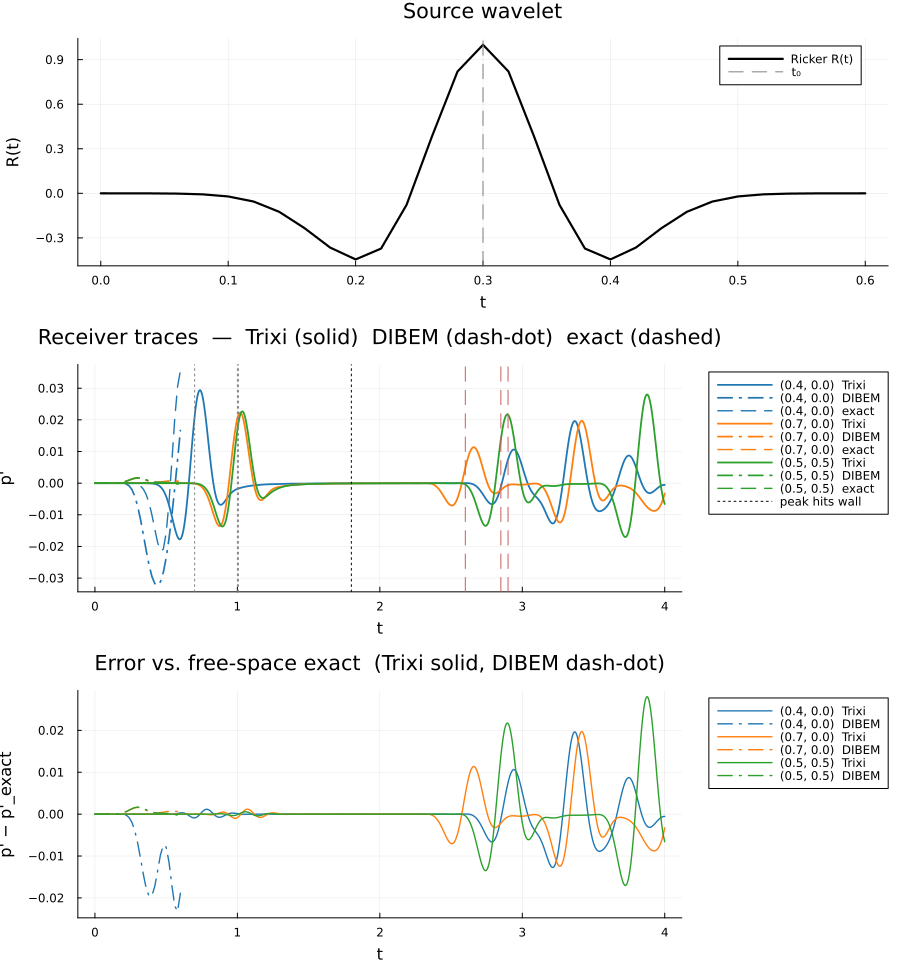

The data file committed next to this chart (first rows):
t, p_trixi_0_4_0_0_, p_dibem_0_4_0_0_, p_exact_0_4_0_0_, p_trixi_0_7_0_0_, p_dibem_0_7_0_0_, p_exact_0_7_0_0_, p_trixi_0_5_0_5_, p_dibem_0_5_0_5_, p_exact_0_5_0_5_
0.000000000000e+00, 0.000000000000e+00, 0.000000000000e+00, 0.000000000000e+00, 0.000000000000e+00, 0.000000000000e+00, 0.000000000000e+00, 0.000000000000e+00, 0.000000000000e+00, 0.000000000000e+00
2.000000000000e-02, -6.983327956840e-15, 4.864852852115e-09, 1.799715292221e-13, -1.041169441871e-21, 5.571444641363e-09, 3.866542380814e-13, -2.955904690355e-28, 4.758248955420e-09, 3.866512927580e-13
4.000000000000e-02, -1.742325103767e-13, 3.480577168532e-08, 3.553378782068e-13, -4.079980632438e-19, 3.966180033408e-08, 3.413017118523e-12, -8.450568202706e-25, 4.280769691875e-08, 3.412991120500e-12
6.000000000000e-02, -7.735509428526e-13, 1.638346053929e-07, -9.779278582222e-12, -2.971899946986e-18, 2.116413335457e-07, 1.847941270728e-11, -1.573494116018e-23, 2.182731992351e-07, 1.847927194410e-11
8.000000000000e-02, -2.658999976392e-12, 6.290563797125e-07, -1.262630382962e-10, 1.955158801510e-17, 9.079973802548e-07, 8.134406097317e-11, 5.331777892447e-23, 9.205456576274e-07, 8.134344135236e-11
1.000000000000e-01, -1.162701540288e-11, 2.071828104282e-06, -9.872974728040e-10, -1.332055171127e-17, 3.369012882656e-06, 3.091027368630e-10, -6.648313259315e-22, 3.393643097511e-06, 3.091003823463e-10
1.200000000000e-01, -4.486953593994e-11, 5.821212967943e-06, -6.056028808089e-09, -2.483754377154e-16, 1.095141407872e-05, 1.029263682857e-09, 1.720106754957e-21, 1.101297329228e-05, 1.029255842692e-09
1.400000000000e-01, -1.432804605785e-10, 1.351805504557e-05, -3.145190367504e-08, 3.827729142903e-16, 3.137200840866e-05, 3.015383005853e-09, -2.339579401249e-21, 3.154885331205e-05, 3.015360036945e-09
1.600000000000e-01, -4.459878144713e-10, 2.397133889258e-05, -1.431988120129e-07, 8.921768911510e-16, 7.932244792429e-05, 7.781242402955e-09, -3.271033054251e-20, 7.982969405511e-05, 7.781183131386e-09
1.800000000000e-01, -1.407969220120e-09, 2.329916662091e-05, -5.830547978137e-07, -4.257771370314e-15, 1.771335407164e-04, 1.769288396840e-08, 7.107756811965e-20, 1.784918992758e-04, 1.769274919762e-08
2.000000000000e-01, -4.506397708179e-09, -3.549658491536e-05, -2.150416409536e-06, -8.346323279249e-15, 3.493843569018e-04, 3.545208690396e-08, -2.648681322970e-19, 3.527007367408e-04, 3.545181685785e-08
2.200000000000e-01, -1.436131002201e-08, -2.613606600435e-04, -7.245852176110e-06, 7.670679830578e-15, 6.086628366863e-04, 6.260317020409e-08, -9.727229908268e-19, 6.159479833592e-04, 6.260269334218e-08
2.400000000000e-01, -4.334934266823e-08, -8.470461729705e-04, -2.242882656762e-05, 1.223252185774e-14, 9.363911495249e-04, 9.742468626520e-08, -3.472648368817e-19, 9.509683728010e-04, 9.742394416101e-08
2.600000000000e-01, -1.276288716491e-07, -2.057274673276e-03, -6.398542784418e-05, -1.143452102078e-13, 1.271843501914e-03, 1.336172890966e-07, -1.420226687466e-17, 1.298279034620e-03, 1.336162713052e-07
2.800000000000e-01, -3.551622862514e-07, -4.161130535690e-03, -1.684929009705e-04, -4.610292276012e-13, 1.524616755544e-03, 1.615021930572e-07, -6.214359417498e-17, 1.568087586528e-03, 1.615009628615e-07
3.000000000000e-01, -9.577076867737e-07, -7.318795647119e-03, -4.096742856480e-04, -1.015258371456e-12, 1.612444690180e-03, 1.720349872562e-07, -2.081554582058e-16, 1.677336216570e-03, 1.720336768262e-07
3.200000000000e-01, -2.518264358239e-06, -1.147307638256e-02, -9.191506195957e-04, -1.991138320802e-12, 1.504440101815e-03, 1.615019522429e-07, -1.207661255529e-15, 1.592334788987e-03, 1.615007220426e-07
3.400000000000e-01, -6.425960750973e-06, -1.630913387411e-02, -1.900367814299e-03, -5.116045808156e-12, 1.239952463314e-03, 1.336168074672e-07, -5.825161849841e-15, 1.347640684654e-03, 1.336157896680e-07
3.600000000000e-01, -1.641949702687e-05, -2.131126812338e-02, -3.613141652088e-03, -1.795557769387e-11, 9.088113439064e-04, 9.742396382438e-08, -2.576310876272e-14, 1.026887936043e-03, 9.742322170738e-08
3.800000000000e-01, -4.091861642990e-05, -2.588724798861e-02, -6.298392705971e-03, -6.104212665927e-11, 6.072433421344e-04, 6.260220695077e-08, -1.191280938928e-13, 7.199689551758e-04, 6.260173007095e-08
4.000000000000e-01, -1.009835968882e-04, -2.949576311888e-02, -1.002316630530e-02, -1.828675801292e-10, 3.993177232576e-04, 3.545088283944e-08, -5.560067993035e-13, 4.854945020072e-04, 3.545061277314e-08
4.200000000000e-01, -2.411684240750e-04, -3.172655420886e-02, -1.446852529862e-02, -4.892603253948e-10, 3.039272871248e-04, 1.769143909099e-08, -2.350194623239e-12, 3.389862308406e-04, 1.769130429641e-08
4.400000000000e-01, -5.475478720402e-04, -3.232211042668e-02, -1.875261060280e-02, -1.290550911705e-09, 3.053951539614e-04, 7.779556711778e-09, -9.363273606163e-12, 2.639432004962e-04, 7.779497399651e-09
4.600000000000e-01, -1.174290957895e-03, -3.116251276523e-02, -2.143921788847e-02, -3.605966737247e-09, 3.725320690772e-04, 3.013456500561e-09, -3.760523459266e-11, 2.310126357326e-04, 3.013433283112e-09
4.800000000000e-01, -2.317783794184e-03, -2.824016527992e-02, -2.086416236710e-02, -9.859210904995e-09, 4.729921143432e-04, 1.027096360814e-09, -1.442578568953e-10, 2.121360963366e-04, 1.027085561238e-09
5.000000000000e-01, -4.218474399329e-03, -2.363947989123e-02, -1.577393783442e-02, -2.550546585009e-08, 5.790329135652e-04, 3.066945231140e-10, -5.519801771360e-10, 1.859151583520e-04, 3.066586056900e-10
5.200000000000e-01, -6.983690519136e-03, -1.752365333916e-02, -6.052440954991e-03, -6.207666408256e-08, 6.674485855523e-04, 7.869392184823e-11, -2.033561490506e-09, 1.370295065366e-04, 7.835923423174e-11
5.400000000000e-01, -1.047861935036e-02, -1.012488317386e-02, 6.851713458076e-03, -1.546824340698e-07, 7.177761018249e-04, 1.557518741340e-11, -7.424946223384e-09, 5.383062089323e-05, 1.266980809280e-11
5.600000000000e-01, -1.414194258331e-02, -1.734333289470e-03, 2.013606532370e-02, -4.147537514473e-07, 7.110377727607e-04, 1.310981272607e-13, -2.706160254605e-08, -7.357656972389e-05, -2.202135602123e-11
5.800000000000e-01, -1.697833699530e-02, 7.309841326183e-03, 3.053180527134e-02, -1.115937574664e-06, 6.295680668562e-04, -4.365662020684e-12, -9.461273186755e-08, -2.541895350984e-04, -1.532006300059e-10
6.000000000000e-01, -1.764663489224e-02, 1.663659126698e-02, 3.550913243539e-02, -2.879004241065e-06, 4.576151353958e-04, -1.462689119769e-11, -3.306838887506e-07, -4.961890320974e-04, -9.008202387524e-10
